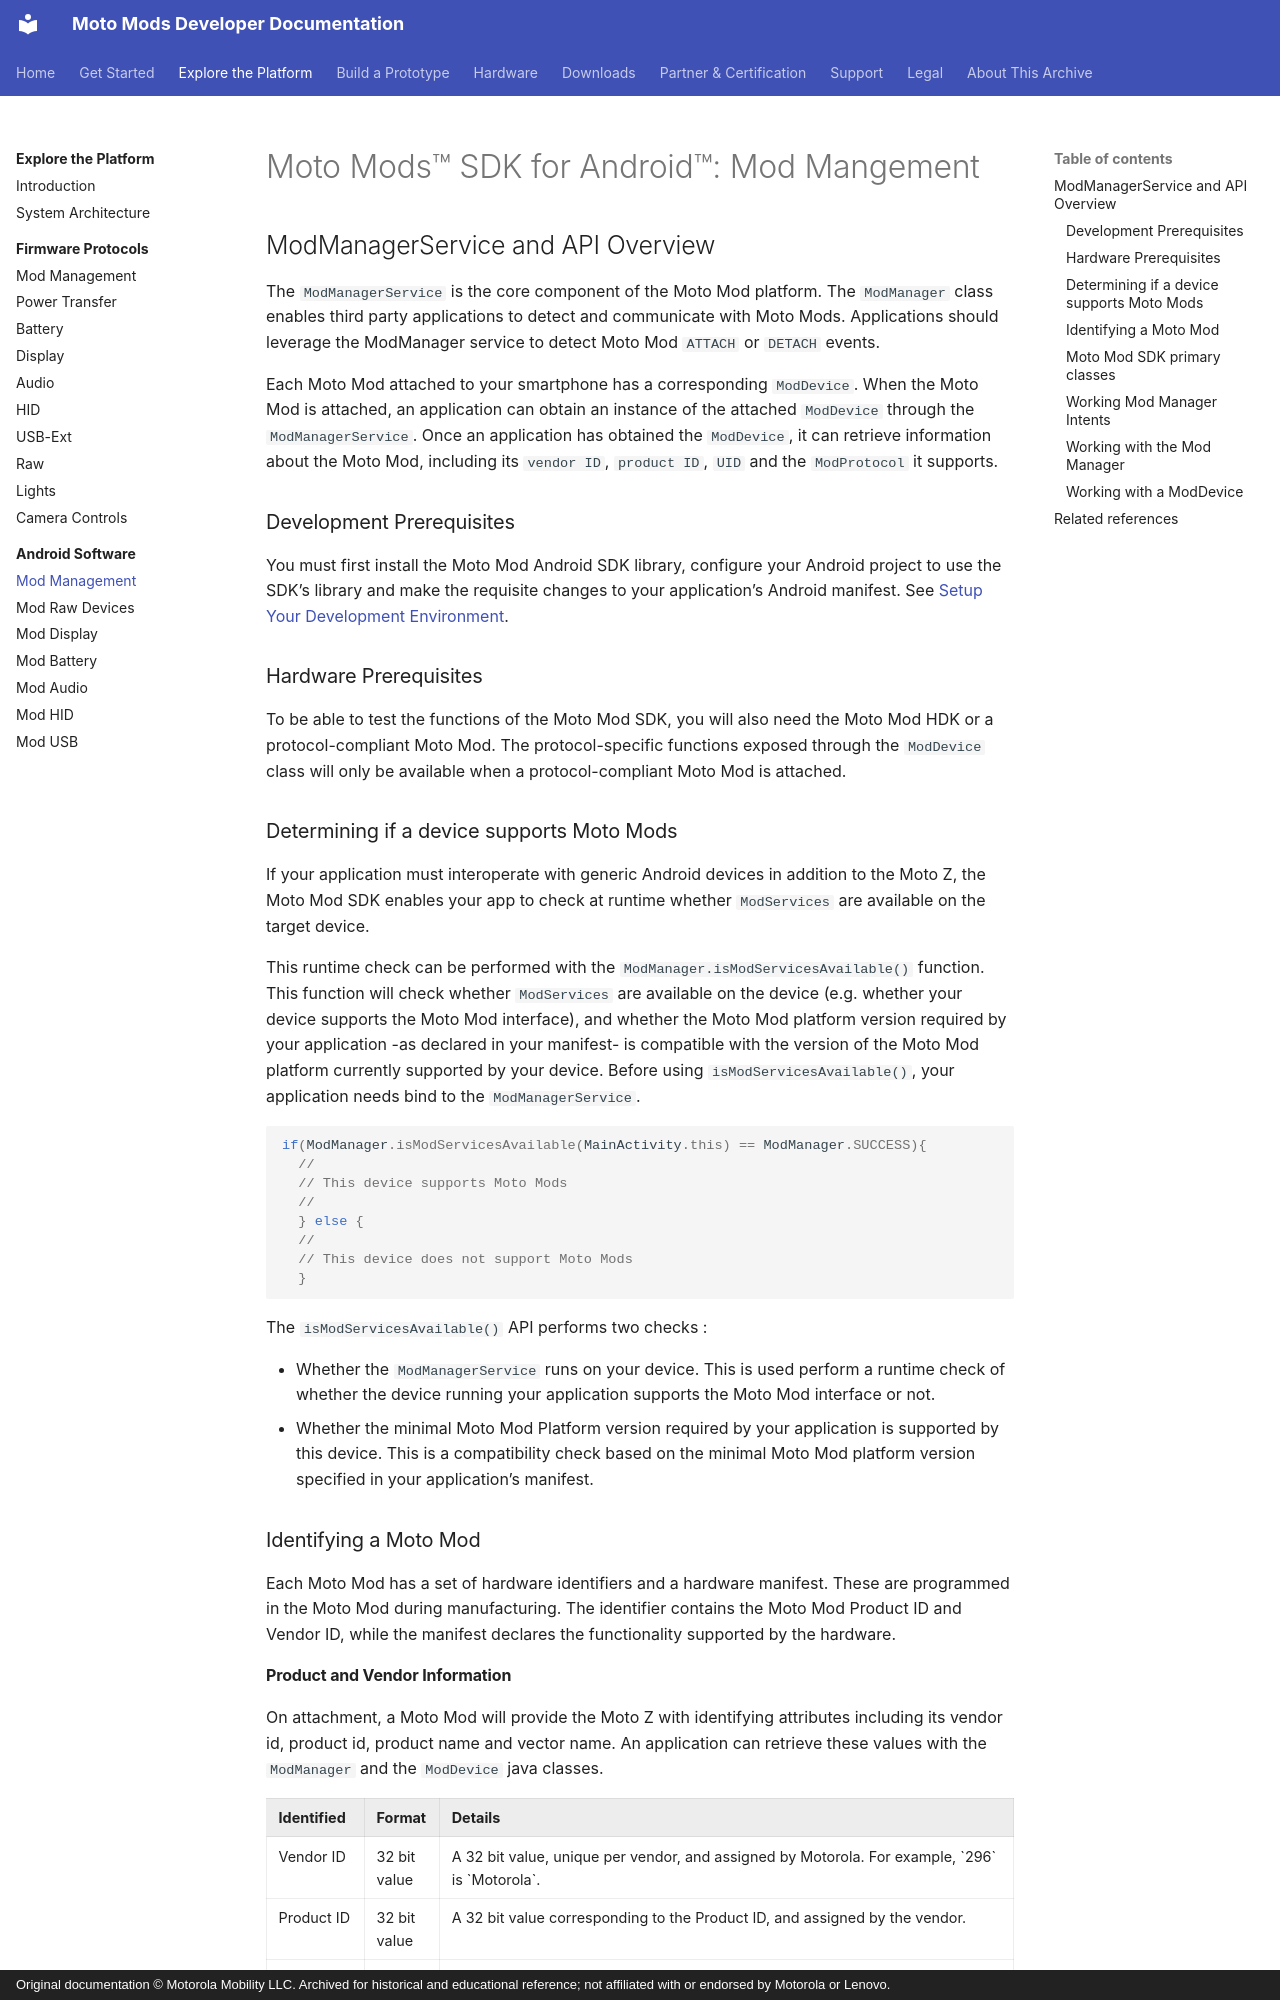

repository: jksim/MotoMods-Developer-Docs · page: explore/software/mod-management/index.html · generator: mkdocs · copyright: Original documentation © Motorola Mobility LLC. Archived for historical and educational reference; not affiliated with or endorsed by Motorola or Lenovo.

---
title: "Moto Mods\u2122 SDK for Android\u2122: Mod Mangement"
source_url: http://developer.motorola.com/explore/software/mod-management
source_capture: 2016 Squarespace portal
---

# Moto Mods™ SDK for Android™: Mod Mangement

## ModManagerService and API Overview {#modmanagerservice-and-api-overview}

The `ModManagerService` is the core component of the Moto Mod platform. The `ModManager` class enables third party applications to detect and communicate with Moto Mods. Applications should leverage the ModManager service to detect Moto Mod `ATTACH` or `DETACH` events.

Each Moto Mod attached to your smartphone has a corresponding `ModDevice`. When the Moto Mod is attached, an application can obtain an instance of the attached `ModDevice` through the `ModManagerService`. Once an application has obtained the `ModDevice`, it can retrieve information about the Moto Mod, including its `vendor ID`, `product ID`, `UID` and the `ModProtocol` it supports.

### Development Prerequisites {#development-prerequisites}

You must first install the Moto Mod Android SDK library, configure your Android project to use the SDK’s library and make the requisite changes to your application’s Android manifest. See [Setup Your Development Environment](../../build/tools/setup-environment.md).

### Hardware Prerequisites {#hardware-prerequisites}

To be able to test the functions of the Moto Mod SDK, you will also need the Moto Mod HDK or a protocol-compliant Moto Mod. The protocol-specific functions exposed through the `ModDevice` class will only be available when a protocol-compliant Moto Mod is attached.

### Determining if a device supports Moto Mods {#determining-if-a-device-supports-moto-mods}

If your application must interoperate with generic Android devices in addition to the Moto Z, the Moto Mod SDK enables your app to check at runtime whether `ModServices` are available on the target device.

This runtime check can be performed with the `ModManager.isModServicesAvailable()` function. This function will check whether `ModServices` are available on the device (e.g. whether your device supports the Moto Mod interface), and whether the Moto Mod platform version required by your application -as declared in your manifest- is compatible with the version of the Moto Mod platform currently supported by your device. Before using `isModServicesAvailable()`, your application needs bind to the `ModManagerService`.

```java
if(ModManager.isModServicesAvailable(MainActivity.this) == ModManager.SUCCESS){
  //
  // This device supports Moto Mods
  //
  } else {
  //
  // This device does not support Moto Mods
  }
```

The `isModServicesAvailable()` API performs two checks :

- Whether the `ModManagerService` runs on your device. This is used perform a runtime check of whether the device running your application supports the Moto Mod interface or not.
- Whether the minimal Moto Mod Platform version required by your application is supported by this device. This is a compatibility check based on the minimal Moto Mod platform version specified in your application’s manifest.

### Identifying a Moto Mod {#identifying-a-moto-mod}

Each Moto Mod has a set of hardware identifiers and a hardware manifest. These are programmed in the Moto Mod during manufacturing. The identifier contains the Moto Mod Product ID and Vendor ID, while the manifest declares the functionality supported by the hardware.
